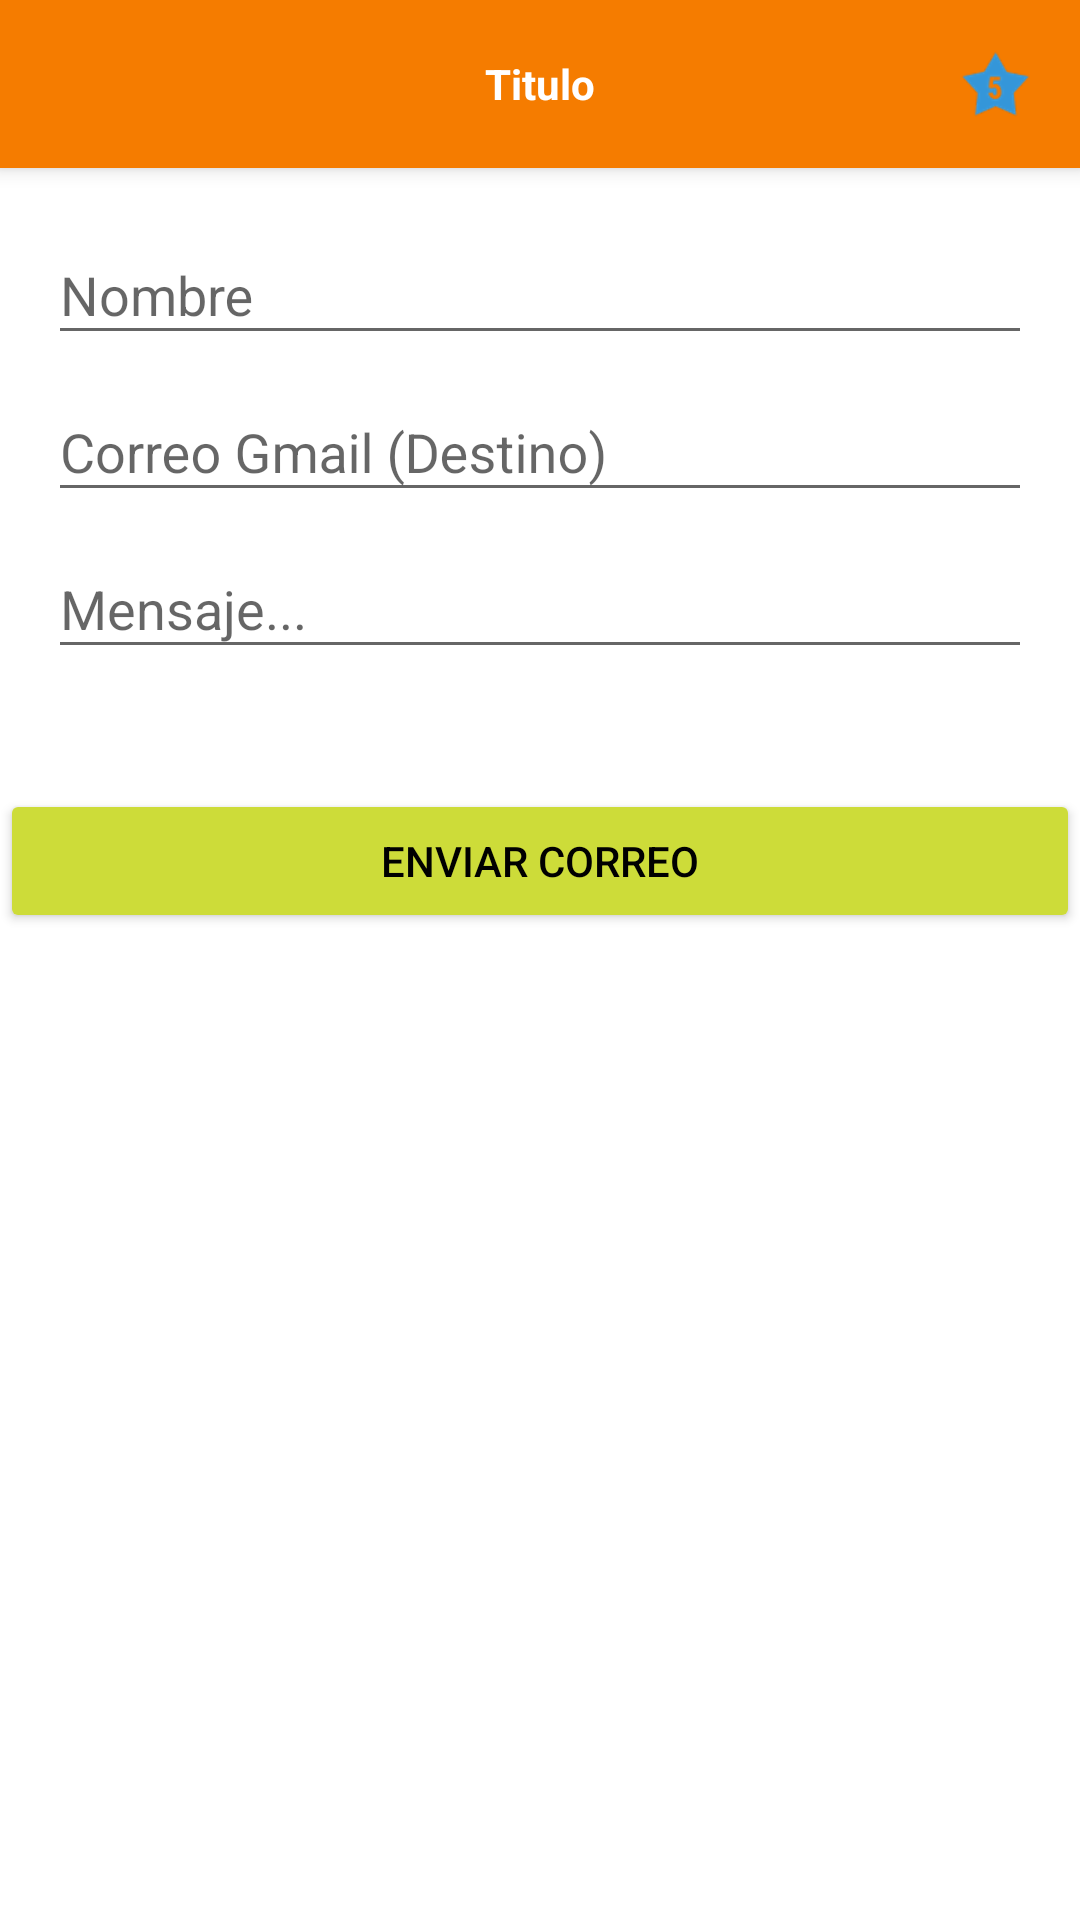

Android layout source for this screen:
<!-- AndroidManifest.xml: application theme AppTheme -->
<!-- res/layout/activity_contacto.xml -->
<?xml version="1.0" encoding="utf-8"?>
<RelativeLayout xmlns:android="http://schemas.android.com/apk/res/android"
    xmlns:tools="http://schemas.android.com/tools"
    android:layout_width="match_parent"
    android:layout_height="match_parent"
    tools:context="com.iespino.pets.Contacto">

 <ScrollView
        android:layout_width="fill_parent"
        android:layout_height="fill_parent"
        android:background="@color/color_blanco">

        <LinearLayout
            android:id="@+id/rl"
            android:layout_width="match_parent"
            android:layout_height="match_parent"
            android:orientation="vertical">

            <include android:id="@+id/ActionBar"
                layout="@layout/activity_bar"
                >
            </include>

       <android.support.design.widget.TextInputLayout
           android:id="@+id/tiAsunto"
           android:layout_width="match_parent"
            android:layout_height="wrap_content"
           android:layout_marginTop="@dimen/margen_top_perfil"
            android:layout_marginLeft="16dp"
            android:layout_marginRight="16dp"
            android:layout_below="@id/ActionBar">

            <android.support.design.widget.TextInputEditText
                android:id="@+id/tiContacto_nombre"
                android:layout_width="match_parent"
                android:layout_height="wrap_content"
                android:hint="@string/nombre_contacto"/>

        </android.support.design.widget.TextInputLayout>

        <android.support.design.widget.TextInputLayout
            android:layout_width="match_parent"
            android:layout_height="wrap_content"
            android:id="@+id/tiMail"
            android:layout_below="@id/tiAsunto"
            android:layout_marginLeft="16dp"
            android:layout_marginRight="16dp">

            <android.support.design.widget.TextInputEditText
                android:id="@+id/tiContacto_email"
                android:layout_width="match_parent"
                android:layout_height="wrap_content"
                android:hint="@string/correo_contacto"/>

        </android.support.design.widget.TextInputLayout>



        <android.support.design.widget.TextInputLayout
            android:id="@+id/tiMensaje"
            android:layout_width="match_parent"
            android:layout_height="wrap_content"
            android:layout_below="@id/tiMail"
            android:layout_marginLeft="16dp"
            android:layout_marginRight="16dp"
            >

            <android.support.design.widget.TextInputEditText
                android:layout_width="match_parent"
                android:layout_height="wrap_content"
                android:id="@+id/tiContacto_mensaje"
                android:hint="@string/mensaje_contacto"/>

        </android.support.design.widget.TextInputLayout>



                <Button
                    android:id="@+id/btnEnviar"
                    android:layout_width="fill_parent"
                    android:layout_height="wrap_content"
                    android:layout_marginTop="@dimen/margen_top"
                    android:text="@string/boton_enviar"
                    android:theme="@style/BotonEnviar"
                    android:layout_gravity="clip_vertical"

                    />


        </LinearLayout>

</ScrollView>






</RelativeLayout>
<!-- res/layout/activity_bar.xml (included above) -->
<?xml version="1.0" encoding="utf-8"?>
<android.support.v7.widget.Toolbar
    xmlns:android="http://schemas.android.com/apk/res/android"
    xmlns:app="http://schemas.android.com/apk/res-auto"
    android:layout_width="match_parent"
    android:layout_height="?attr/actionBarSize"
    android:background="?attr/colorPrimaryDark"
    android:theme="@style/ThemeOverlay.AppCompat.ActionBar"
    app:popupTheme="@style/ThemeOverlay.AppCompat.Light"
    android:elevation="@dimen/elevacion_action_bar"
    app:layout_scrollFlags="scroll|enterAlways"
    >


    <TextView
        android:layout_width="wrap_content"
        android:layout_height="wrap_content"
        android:text="Titulo"
        android:layout_gravity="center"
        android:id="@+id/txtbar"
        android:textStyle="bold"
        android:textColor="@color/color_blanco"/>

    <ImageView
        android:id="@+id/imgtop"
        android:layout_width="wrap_content"
        android:layout_height="wrap_content"
        android:layout_gravity="right"
        android:layout_marginRight="16dp"
        android:src="@drawable/star_hotel_48"
        android:onClick="verDetalle"
        />

</android.support.v7.widget.Toolbar>
<!-- resources referenced by this layout -->
<resources>
  <color name="color_blanco">#FFFFFF</color>
  <dimen name="elevacion_action_bar">4dp</dimen>
  <dimen name="margen_top">40dp</dimen>
  <dimen name="margen_top_perfil">10dp</dimen>
  <!-- drawable star_hotel_48: png bitmap (drawable-hdpi, 1713 bytes) -->
  <string name="boton_enviar">Enviar Correo</string>
  <string name="correo_contacto">Correo Gmail (Destino)</string>
  <string name="mensaje_contacto">Mensaje...</string>
  <string name="nombre_contacto">Nombre</string>
  <style name="BotonEnviar" parent="Theme.AppCompat.Light">
          <item name="colorButtonNormal">@color/colorAccent</item>
          <item name="colorControlHighlight">@color/color_blanco</item>
          <item name="android:textColor">@color/colorNegro</item>
      </style>
  <style name="AppTheme" parent="Theme.AppCompat.Light.NoActionBar">
          
          <item name="colorPrimary">@color/colorPrimary</item>
          <item name="colorPrimaryDark">@color/colorPrimaryDark</item>
          <item name="colorAccent">@color/colorAccent</item>
  
          <item name="windowActionBar">false</item>
          <item name="windowNoTitle">true</item>
      </style>
  <color name="colorAccent">#CDDC39</color>
  <color name="colorNegro">#000000</color>
  <color name="colorPrimary">#FF9800</color>
  <color name="colorPrimaryDark">#F57C00</color>
</resources>
